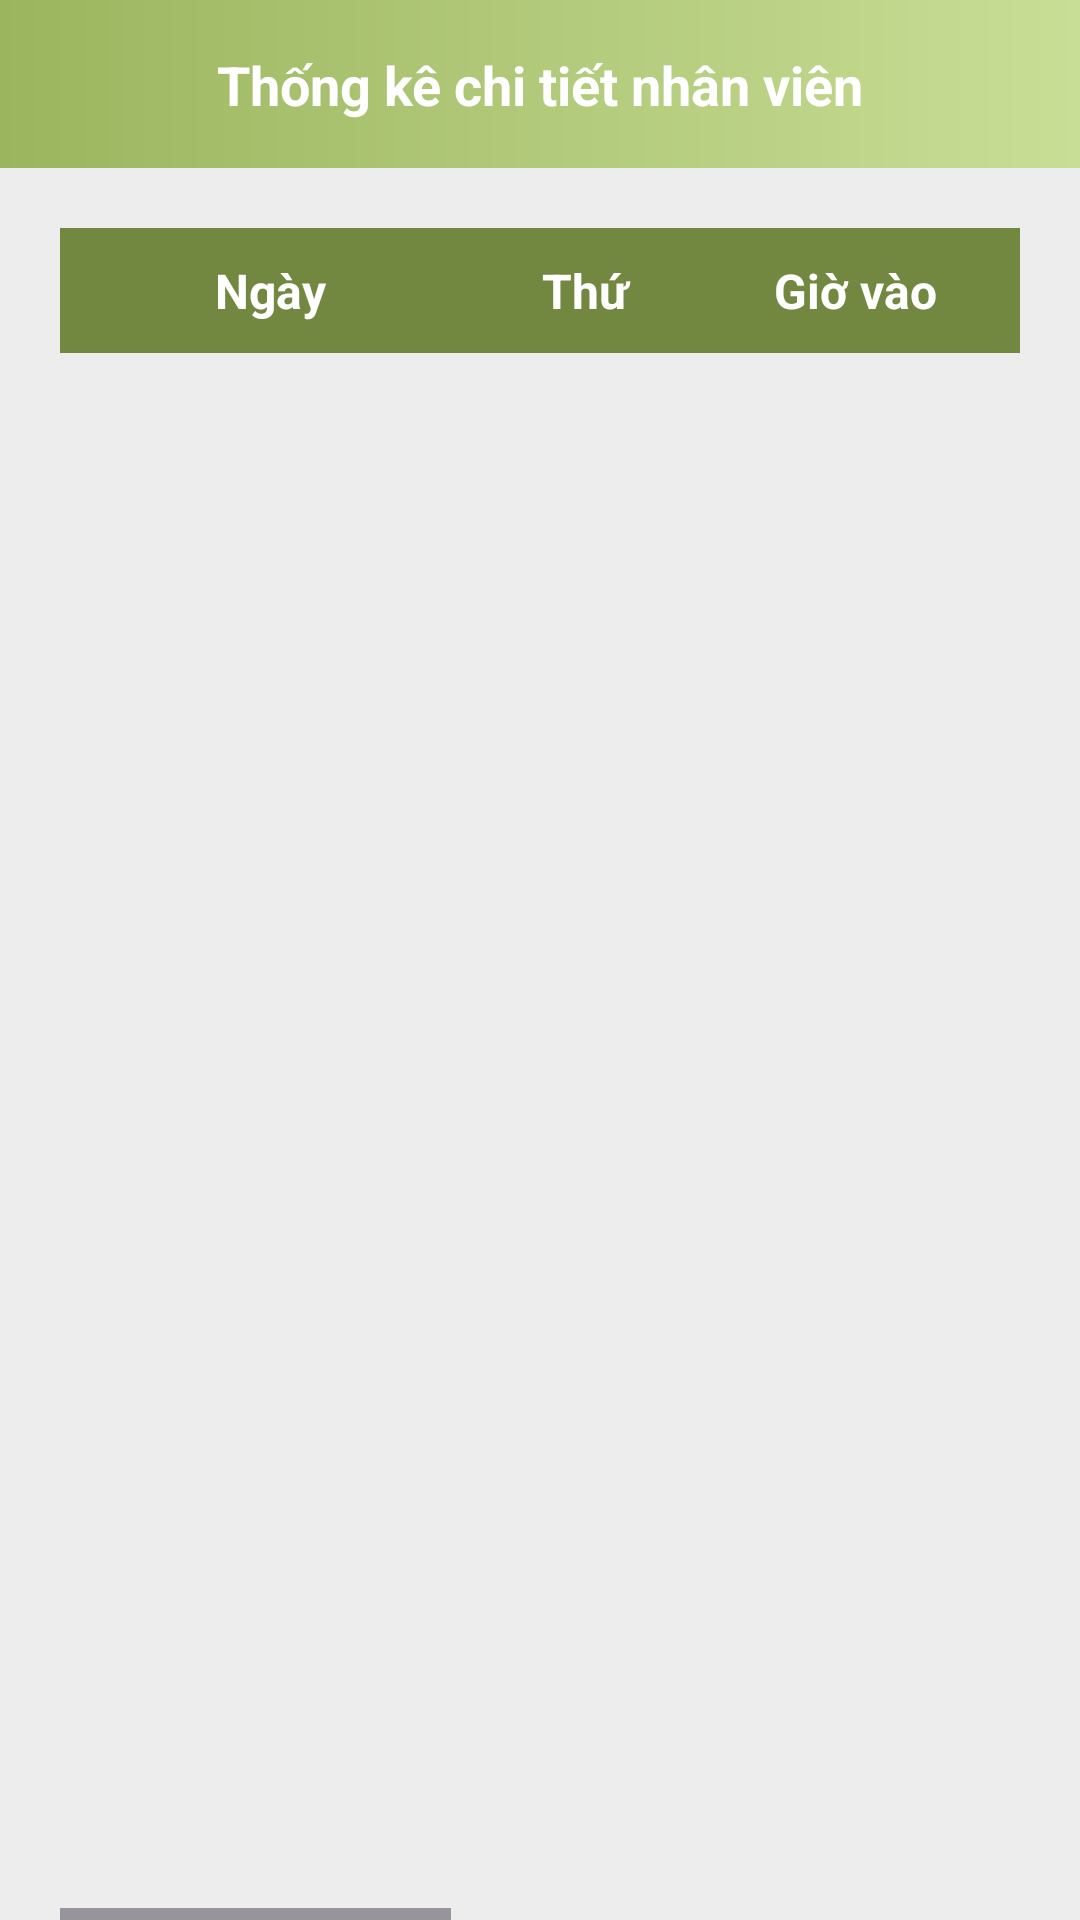

Reconstruct the res/layout file that produces this screen, plus the resources it refers to.
<!-- AndroidManifest.xml: application theme Theme.ManagerStaff -->
<!-- res/layout/activity_statistical_user_detail.xml -->
<?xml version="1.0" encoding="utf-8"?>
<LinearLayout xmlns:android="http://schemas.android.com/apk/res/android"
    xmlns:app="http://schemas.android.com/apk/res-auto"
    xmlns:tools="http://schemas.android.com/tools"
    android:layout_width="match_parent"
    android:layout_height="match_parent"
    android:orientation="vertical"
    android:background="@color/gray2"
    tools:context=".activities.StatisticalUserDetailActivity">

    <androidx.constraintlayout.widget.ConstraintLayout
        android:id="@+id/layout_header"
        android:layout_width="match_parent"
        android:layout_height="56dp"
        android:background="@drawable/background_cus">

        <androidx.appcompat.widget.AppCompatImageView
            android:id="@+id/img_back"
            android:layout_width="wrap_content"
            android:layout_height="wrap_content"
            android:layout_marginStart="20dp"
            android:foreground="@drawable/animation_click"
            android:src="@drawable/icon_back_left"
            app:layout_constraintBottom_toBottomOf="parent"
            app:layout_constraintStart_toStartOf="parent"
            app:layout_constraintTop_toTopOf="parent" />

        <androidx.appcompat.widget.AppCompatTextView
            android:id="@+id/txt_title_funtion_user"
            android:layout_width="wrap_content"
            android:layout_height="wrap_content"
            android:text="Thống kê chi tiết nhân viên"
            android:textColor="@color/white"
            android:textSize="18sp"
            android:textStyle="bold"
            app:layout_constraintBottom_toBottomOf="parent"
            app:layout_constraintEnd_toEndOf="parent"
            app:layout_constraintStart_toStartOf="parent"
            app:layout_constraintTop_toTopOf="parent" />



    </androidx.constraintlayout.widget.ConstraintLayout>

    <HorizontalScrollView
        android:layout_width="wrap_content"
        android:layout_height="wrap_content"
        android:layout_below="@+id/cv_table_summary"
        android:layout_marginHorizontal="20dp"
        android:layout_marginTop="20dp">

        <RelativeLayout
            android:layout_width="wrap_content"
            android:layout_height="wrap_content">

            <LinearLayout
                android:id="@+id/layout_title_table"
                android:layout_width="match_parent"
                android:layout_height="wrap_content"
                android:background="@color/blue"
                android:orientation="horizontal"
                android:padding="10dp">

                <androidx.appcompat.widget.AppCompatTextView
                    android:id="@+id/txt_day_of_week"
                    android:layout_width="120dp"
                    android:layout_height="wrap_content"
                    android:textColor="@color/white"
                    android:textStyle="bold"
                    android:gravity="center"
                    android:text="Ngày"
                    android:textSize="16sp"/>

                <androidx.appcompat.widget.AppCompatTextView
                    android:id="@+id/txt_day_of_week_name"
                    android:layout_width="90dp"
                    android:layout_height="wrap_content"
                    android:textColor="@color/white"
                    android:textStyle="bold"
                    android:gravity="center"
                    android:textSize="16sp"
                    android:text="Thứ"/>

                <androidx.appcompat.widget.AppCompatTextView
                    android:id="@+id/txt_checkin"
                    android:text="Giờ vào"
                    android:textSize="16sp"
                    android:textColor="@color/white"
                    android:textStyle="bold"
                    android:gravity="center"
                    android:layout_width="90dp"
                    android:layout_height="wrap_content"/>

                <androidx.appcompat.widget.AppCompatTextView
                    android:id="@+id/txt_checkout"
                    android:text="Giờ ra"
                    android:textSize="16sp"
                    android:textColor="@color/white"
                    android:textStyle="bold"
                    android:gravity="center"
                    android:layout_width="90dp"
                    android:layout_height="wrap_content"/>

                <androidx.appcompat.widget.AppCompatTextView
                    android:id="@+id/txt_time_late"
                    android:layout_width="100dp"
                    android:layout_height="wrap_content"
                    android:gravity="center"
                    android:text="Đến muộn"
                    android:textColor="@color/white"
                    android:textStyle="bold"
                    android:textSize="16sp"/>

                <androidx.appcompat.widget.AppCompatTextView
                    android:id="@+id/txt_time_early"
                    android:layout_width="120dp"
                    android:layout_height="wrap_content"
                    android:gravity="center"
                    android:text="Về sớm"
                    android:textColor="@color/white"
                    android:textStyle="bold"
                    android:textSize="16sp"/>

                <androidx.appcompat.widget.AppCompatTextView
                    android:id="@+id/txt_money_fine"
                    android:layout_width="155dp"
                    android:layout_height="wrap_content"
                    android:gravity="center"
                    android:text="Tiền phạt"
                    android:textColor="@color/white"
                    android:textStyle="bold"
                    android:textSize="16sp"/>

            </LinearLayout>

            <androidx.recyclerview.widget.RecyclerView
                android:id="@+id/rcv_list_statistical"
                android:layout_width="match_parent"
                android:layout_height="match_parent"
                tools:listitem="@layout/item_statistical_detail"
                android:layout_below="@+id/layout_title_table" />

        </RelativeLayout>

    </HorizontalScrollView>

</LinearLayout>
<!-- res/layout/item_statistical_detail.xml (included above) -->
<?xml version="1.0" encoding="utf-8"?>
<LinearLayout xmlns:android="http://schemas.android.com/apk/res/android"
    android:id="@+id/layout_item_statistical"
    android:foreground="@drawable/animation_click"
    android:orientation="horizontal"
    android:gravity="center_vertical"
    android:padding="10dp"
    android:background="@color/white"
    android:layout_marginBottom="1dp"
    android:layout_width="match_parent"
    android:layout_height="50dp">

    <androidx.appcompat.widget.AppCompatTextView
        android:id="@+id/txt_day_of_week"
        android:layout_width="120dp"
        android:layout_height="wrap_content"
        android:textColor="@color/black"
        android:gravity="center"
        android:text="29-11-2023"
        android:textSize="16sp"/>

    <androidx.appcompat.widget.AppCompatTextView
        android:id="@+id/txt_day_of_week_name"
        android:layout_width="90dp"
        android:layout_height="wrap_content"
        android:textColor="@color/black"
        android:gravity="center"
        android:textSize="16sp"
        android:text="Thứ Hai"/>

    <androidx.appcompat.widget.AppCompatTextView
        android:id="@+id/txt_checkin"
        android:text="08:30"
        android:textSize="16sp"
        android:textColor="@color/black"
        android:gravity="center"
        android:layout_width="90dp"
        android:layout_height="wrap_content"/>

    <androidx.appcompat.widget.AppCompatTextView
        android:id="@+id/txt_checkout"
        android:text="17:30"
        android:textSize="16sp"
        android:textColor="@color/black"
        android:gravity="center"
        android:layout_width="90dp"
        android:layout_height="wrap_content"/>

    <androidx.appcompat.widget.AppCompatTextView
        android:id="@+id/txt_time_late"
        android:layout_width="100dp"
        android:layout_height="wrap_content"
        android:gravity="center"
        android:text="0 phút"
        android:textColor="@color/black"
        android:textSize="16sp"/>

    <androidx.appcompat.widget.AppCompatTextView
        android:id="@+id/txt_time_early"
        android:layout_width="120dp"
        android:layout_height="wrap_content"
        android:gravity="center"
        android:text="0 phút"
        android:textColor="@color/black"
        android:textSize="16sp"/>

    <androidx.appcompat.widget.AppCompatTextView
        android:id="@+id/txt_money_fine"
        android:layout_width="155dp"
        android:layout_height="wrap_content"
        android:gravity="center"
        android:text="0"
        android:textColor="@color/black"
        android:textSize="16sp"/>

</LinearLayout>
<!-- resources referenced by this layout -->
<resources>
  <color name="black">#FF000000</color>
  <color name="blue">#728840</color>
  <color name="gray2">#EDEDED</color>
  <color name="white">#FFFFFFFF</color>
  <!-- drawable animation_click (drawable) -->
  <?xml version="1.0" encoding="UTF-8"?>
  <ripple android:color="?colorAccent" xmlns:android="http://schemas.android.com/apk/res/android">
      <item android:drawable="?colorAccent" android:id="@android:id/mask"> </item>
  </ripple>
  <!-- drawable background_cus (drawable) -->
  <?xml version="1.0" encoding="utf-8"?>
  <shape xmlns:android="http://schemas.android.com/apk/res/android" android:shape="rectangle">
      <gradient
          android:startColor="@color/blue_back_left"
          android:endColor="@color/blue_back_right"
          android:angle="0"/>
  </shape>
  <style name="Theme.ManagerStaff" parent="Base.Theme.ManagerStaff" />
  <color name="blue_back_left">#9BB55E</color>
  <color name="blue_back_right">#C8DE96</color>
  <style name="Base.Theme.ManagerStaff" parent="Theme.Material3.DayNight.NoActionBar">
          
          
      </style>
</resources>
